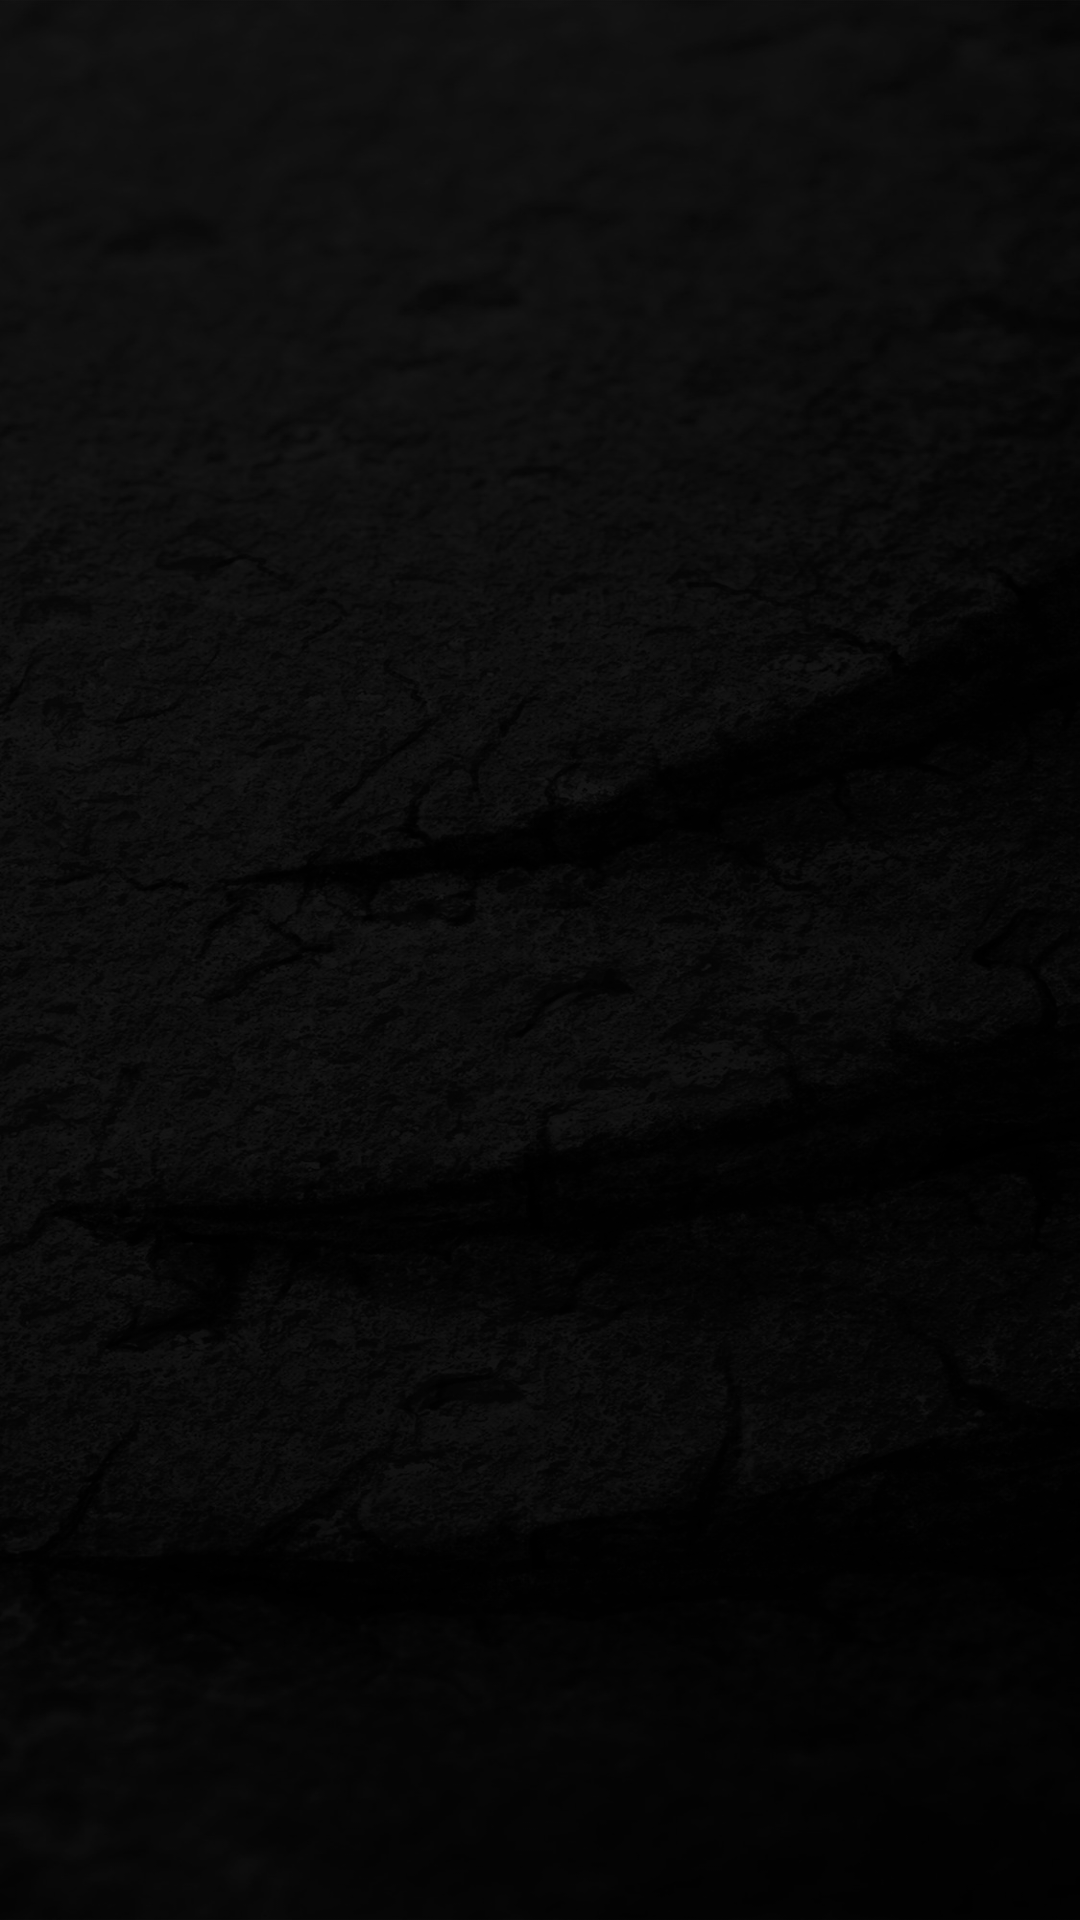

Reconstruct the res/layout file that produces this screen, plus the resources it refers to.
<!-- AndroidManifest.xml: application theme AppTheme -->
<!-- res/layout/activity_orders.xml -->
<?xml version="1.0" encoding="utf-8"?>
<RelativeLayout xmlns:android="http://schemas.android.com/apk/res/android"
    xmlns:app="http://schemas.android.com/apk/res-auto"
    xmlns:tools="http://schemas.android.com/tools"
    android:layout_width="match_parent"
    android:layout_height="match_parent"
    android:background="@drawable/background"
    tools:context=".OrdersActivity">

    <com.google.android.material.appbar.AppBarLayout
        android:id="@+id/appBarLayout"
        android:layout_width="match_parent"
        android:layout_height="wrap_content"
        android:layout_alignParentTop="true"
        android:background="#00FFFFFF">

        <androidx.appcompat.widget.Toolbar
            android:id="@+id/main_toolbar"
            android:layout_width="match_parent"
            android:layout_height="?attr/actionBarSize"
            android:background="#00020202"
            app:titleTextColor="#FFFFFF" />

    </com.google.android.material.appbar.AppBarLayout>

    <androidx.recyclerview.widget.RecyclerView
        android:layout_width="match_parent"
        android:layout_height="match_parent"
        android:layout_below="@id/appBarLayout"
        android:id="@+id/orderList"/>

</RelativeLayout>
<!-- resources referenced by this layout -->
<resources>
  <!-- drawable background: jpg bitmap (drawable, 421479 bytes) -->
  <style name="AppTheme" parent="Theme.MaterialComponents.Light.NoActionBar">
          
          <item name="colorPrimary">@color/colorPrimary</item>
          <item name="colorPrimaryDark">@color/colorPrimaryDark</item>
          <item name="colorAccent">@color/colorAccent</item>
          <item name="alertDialogTheme">@style/AlertDialogTheme</item>
      </style>
  <color name="colorPrimary">#ffcc00</color>
  <color name="colorPrimaryDark">#020202</color>
  <color name="colorAccent">#000000</color>
  <style name="AlertDialogTheme" parent="ThemeOverlay.AppCompat.Dialog.Alert">
          <item name="buttonBarNegativeButtonStyle">@style/NegativeButtonStyle</item>
          <item name="buttonBarPositiveButtonStyle">@style/PositiveButtonStyle</item>
      </style>
  <style name="NegativeButtonStyle" parent="Widget.AppCompat.Button.ButtonBar.AlertDialog">
          <item name="android:textColor">@color/colorPrimaryDark</item>
      </style>
  <style name="PositiveButtonStyle" parent="Widget.AppCompat.Button.ButtonBar.AlertDialog">
          <item name="android:textColor">@color/colorPrimaryDark</item>
      </style>
</resources>
